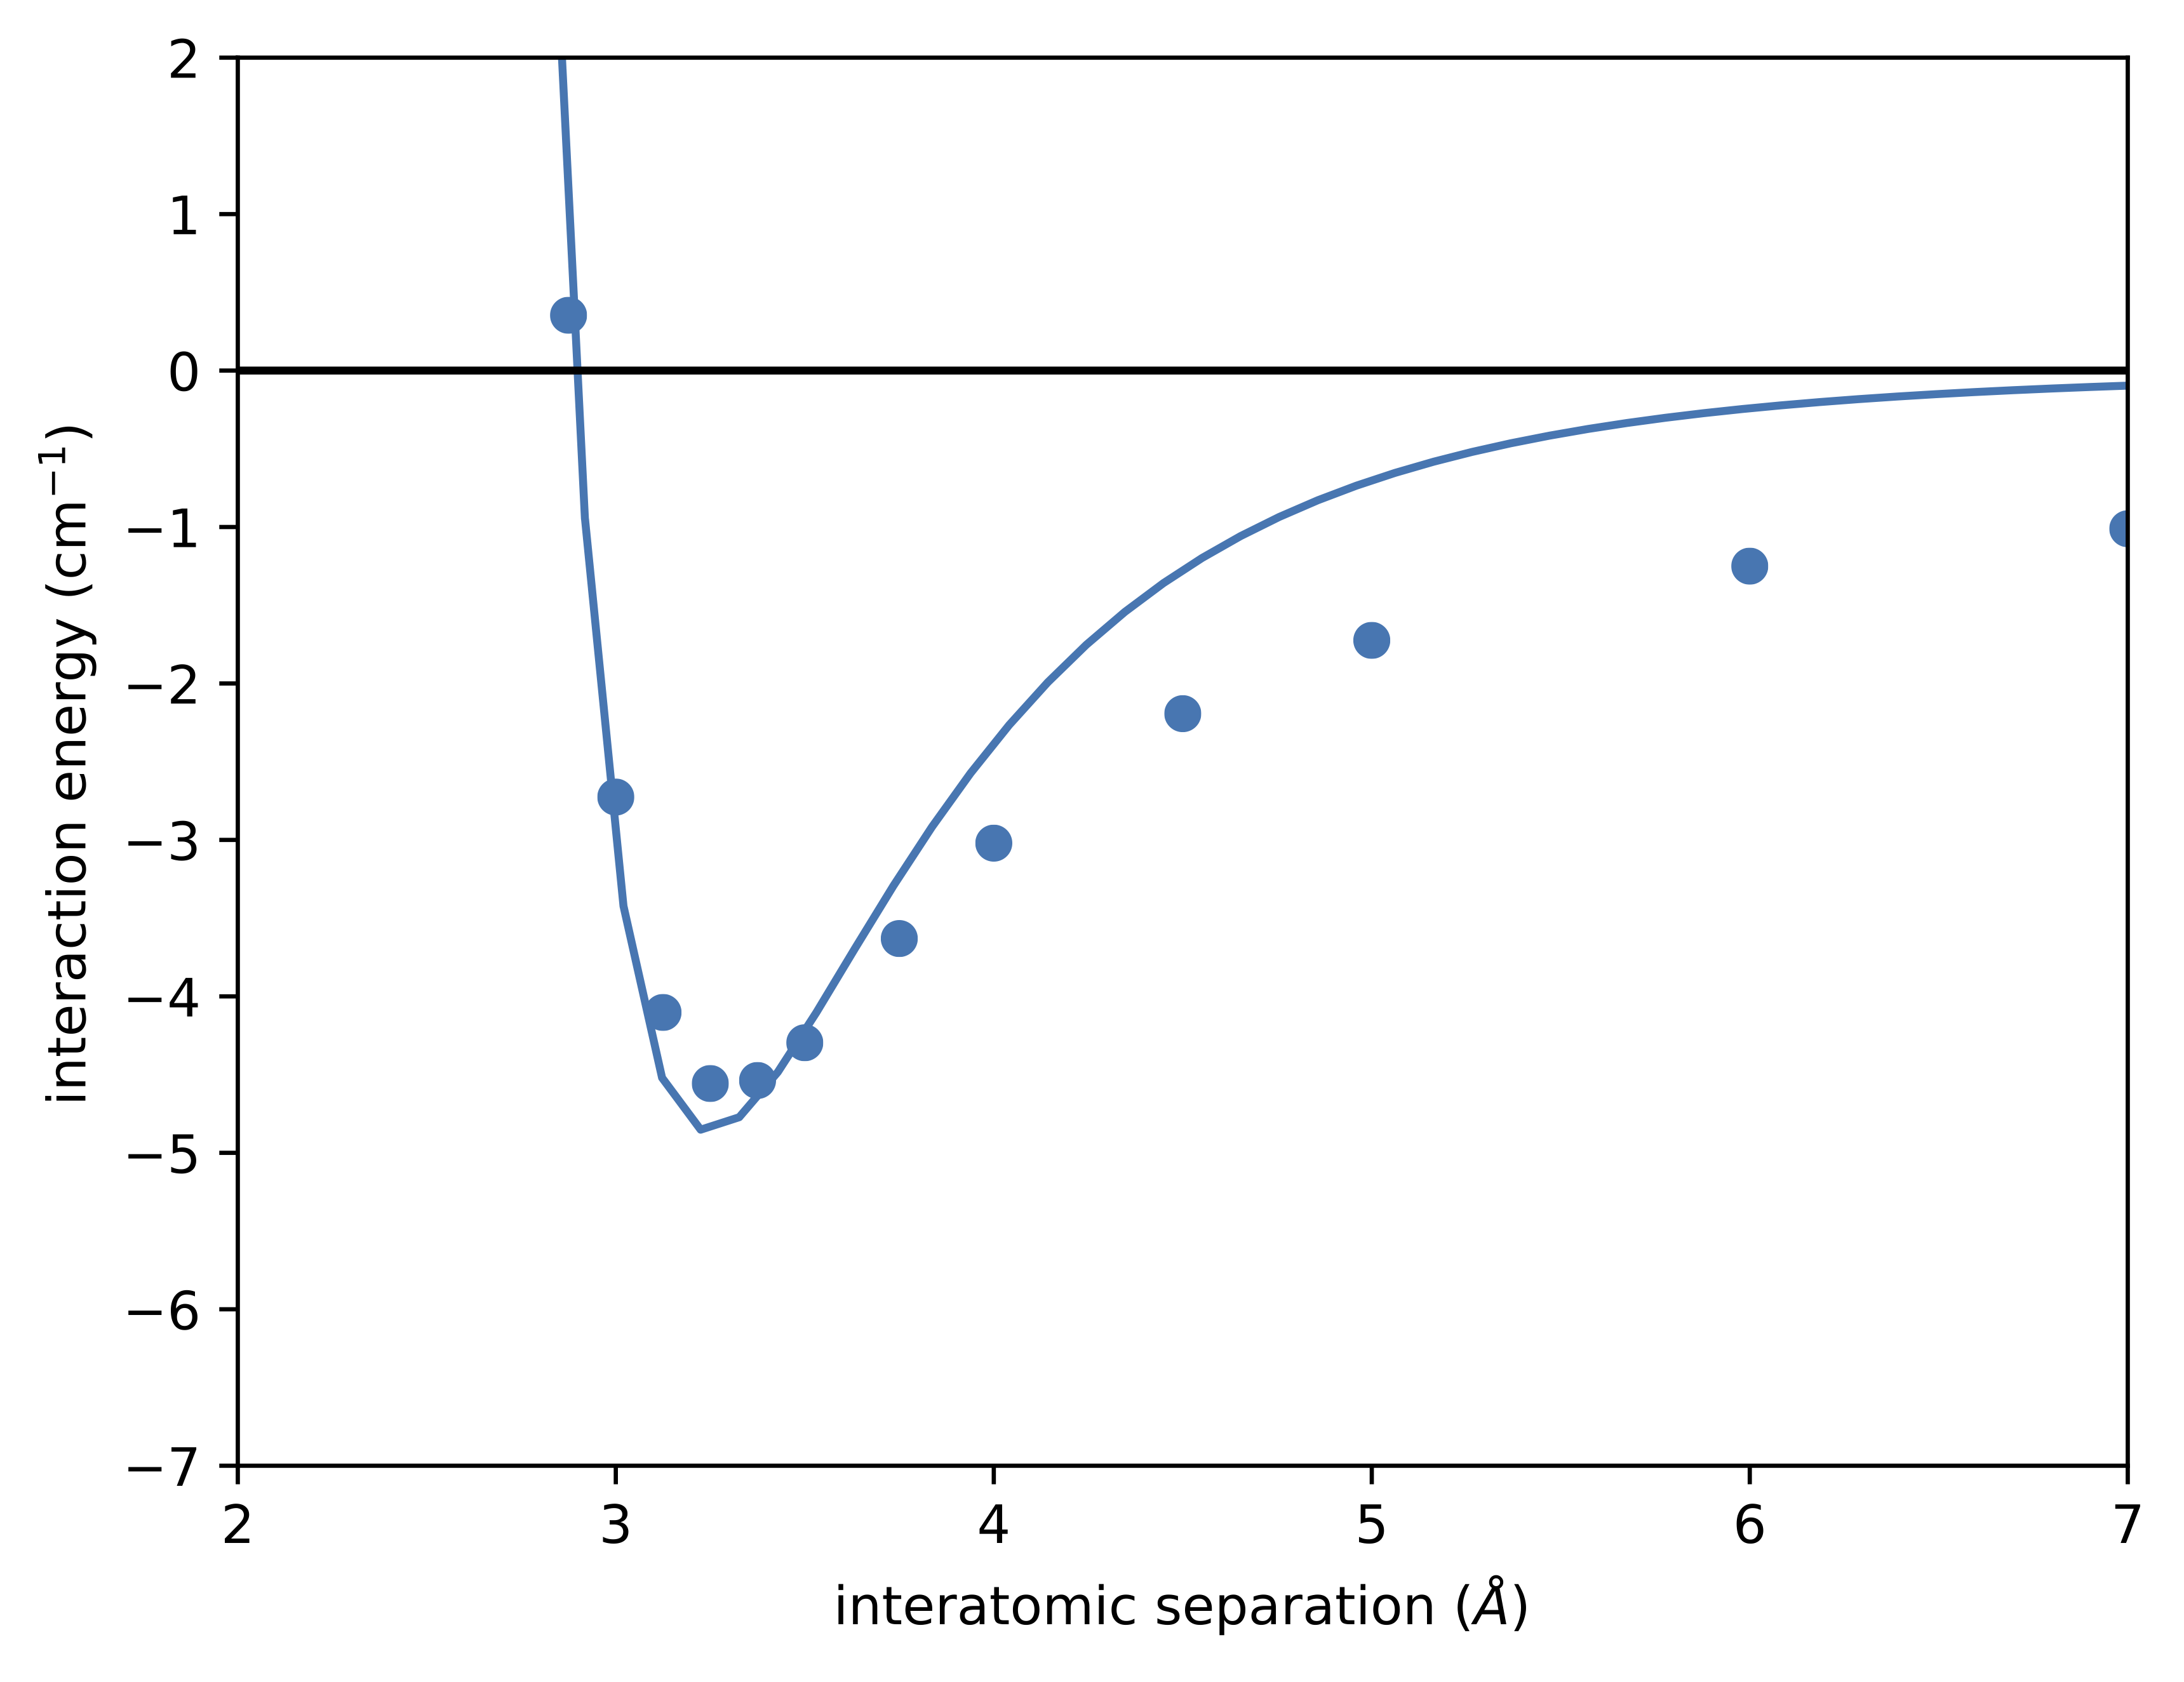

The script that saved this image:
from __future__ import print_function

import psi4

import numpy as np

import matplotlib as mpl
mpl.use('Agg')
import matplotlib.pyplot as plt


he_dimer = """
He
--
He 1 **R**
"""

distances = [2.875, 3.0, 3.125, 3.25, 3.375, 3.5, 3.75, 4.0, 4.5, 5.0, 6.0, 7.0]
energies = []
for d in distances:
    # Build a new molecule at each separation
    mol = psi4.geometry(he_dimer.replace('**R**', str(d)))
    
    # Compute the Counterpoise-Corrected interaction energy
    en = psi4.energy('MP2/aug-cc-pVDZ', molecule=mol, bsse_type='cp')

    # Place in a reasonable unit, Wavenumbers in this case
    en *= 219474.6
    
    # Append the value to our list
    energies.append(en)

print("Finished computing the potential!")

# Fit data in least-squares way to a -12, -6 polynomial
powers = [-12, -6]
x = np.power(np.array(distances).reshape(-1, 1), powers)
coeffs = np.linalg.lstsq(x, energies)[0]

# Build list of points
fpoints = np.linspace(2, 7, 50).reshape(-1, 1)
fdata = np.power(fpoints, powers)

fit_energies = np.dot(fdata, coeffs)

fig, ax = plt.subplots()
ax.set_xlim((2, 7))  # X limits
ax.set_ylim((-7, 2))  # Y limits
ax.scatter(distances, energies)  # Scatter plot of the distances/energies
ax.plot(fpoints, fit_energies)  # Fit data
ax.plot([0,10], [0,0], 'k-')  # Make a line at 0
ax.set_xlabel(r'interatomic separation ($\AA{}$)')
ax.set_ylabel(r'interaction energy ($\mathrm{cm^{-1}}$)')
fig.savefig('1b_molecule.pdf', bbox_inches='tight')
